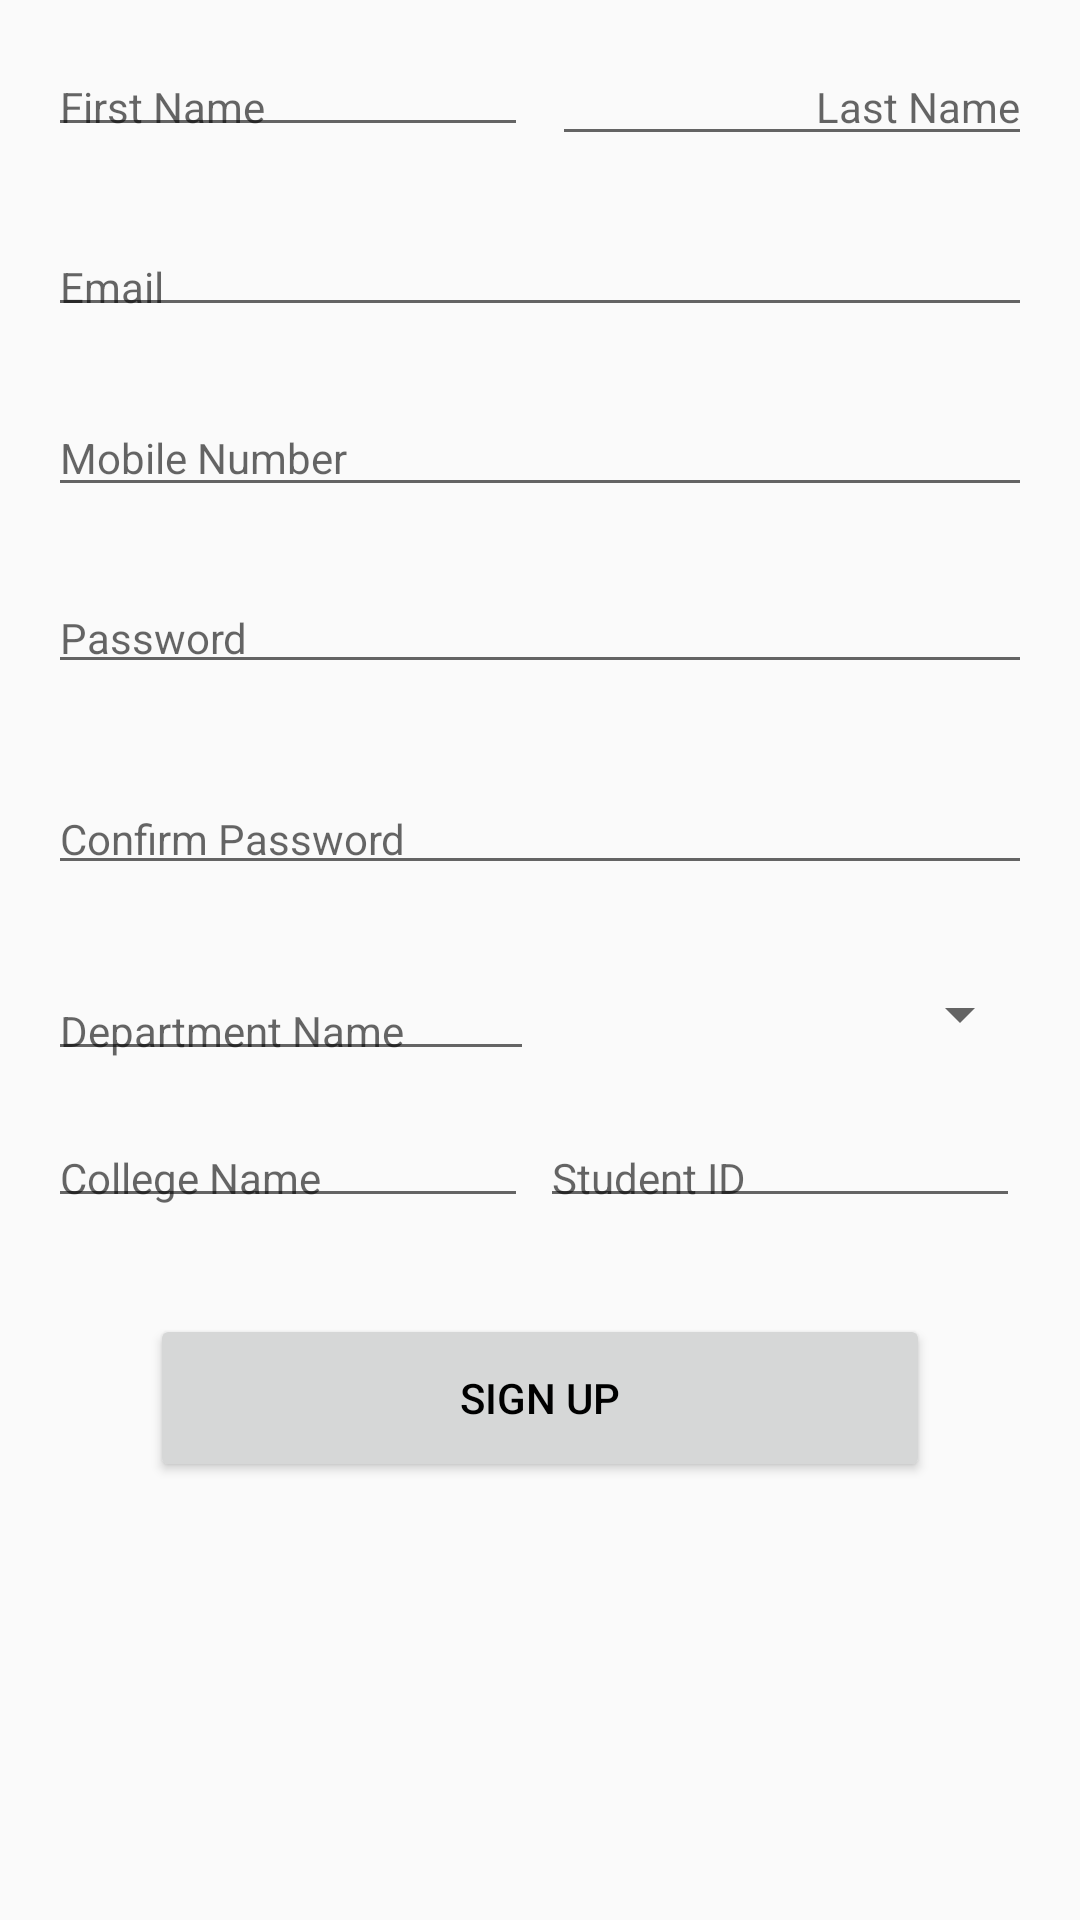

Produce the Android XML layout that renders to this screen, including the resource entries it uses.
<!-- AndroidManifest.xml: application theme AppTheme -->
<!-- res/layout/activity_signup.xml -->
<?xml version="1.0" encoding="utf-8"?>
<ScrollView xmlns:android="http://schemas.android.com/apk/res/android"
    android:id="@+id/scrollView"
    android:layout_width="match_parent"
    android:layout_height="match_parent"
    android:fillViewport="true"
    android:scrollbars="none">

    <LinearLayout
        android:id="@+id/llSignUp"
        android:layout_width="match_parent"
        android:layout_height="wrap_content"
        android:layout_weight="1"
        android:focusableInTouchMode="true"
        android:orientation="vertical">

        <LinearLayout
            android:layout_width="match_parent"
            android:layout_height="wrap_content"
            android:layout_marginLeft="16dp"
            android:layout_marginRight="16dp"
            android:layout_marginTop="16dp"
            android:gravity="bottom"
            android:orientation="horizontal">

            <EditText
                android:id="@+id/editFirstName"
                android:layout_width="0dp"
                android:layout_height="wrap_content"
                android:layout_marginRight="4dp"
                android:layout_weight="1"
                android:drawablePadding="16dp"
                android:hint="First Name"
                android:imeOptions="actionNext"
                android:inputType="textCapWords"
                android:maxLines="1"
                android:nextFocusForward="@+id/editLastName"
                android:paddingBottom="4dp"
                android:textColor="@color/common_google_signin_btn_text_dark_focused"
                android:textSize="14sp" />

            <EditText
                android:id="@+id/editLastName"
                android:layout_width="0dp"
                android:layout_height="wrap_content"
                android:layout_marginLeft="4dp"
                android:layout_weight="1"
                android:gravity="right"
                android:hint="Last Name"
                android:imeOptions="actionNext"
                android:inputType="textCapWords"
                android:maxLines="1"
                android:nextFocusForward="@+id/editSignUpEmail"
                android:paddingBottom="7dp"
                android:textColor="@color/common_google_signin_btn_text_dark_focused"
                android:textSize="14sp" />

        </LinearLayout>

        <EditText
            android:id="@+id/editSignUpEmail"
            android:layout_width="match_parent"
            android:layout_height="wrap_content"
            android:layout_marginLeft="16dp"
            android:layout_marginRight="16dp"
            android:layout_marginTop="24dp"
            android:drawablePadding="16dp"
            android:hint="Email"
            android:imeOptions="actionNext"
            android:inputType="textEmailAddress"
            android:maxLines="1"
            android:nextFocusForward="@+id/editMobileNumber"
            android:paddingBottom="4dp"
            android:textColor="@color/common_google_signin_btn_text_dark_focused"
            android:textSize="14sp" />

        <EditText
            android:id="@+id/editMobileNumber"
            android:layout_width="match_parent"
            android:layout_height="wrap_content"
            android:layout_marginLeft="16dp"
            android:layout_marginRight="16dp"
            android:layout_marginTop="24dp"
            android:drawablePadding="16dp"
            android:hint="Mobile Number"
            android:imeOptions="actionNext"
            android:inputType="number"
            android:maxLength="14"
            android:maxLines="1"
            android:nextFocusForward="@+id/editSignUpPassword"
            android:textColor="@color/common_google_signin_btn_text_dark_focused"
            android:textSize="14sp" />


        <EditText
            android:id="@+id/editSignUpPassword"
            android:layout_width="match_parent"
            android:layout_height="wrap_content"
            android:layout_marginBottom="8dp"
            android:layout_marginLeft="16dp"
            android:layout_marginRight="16dp"
            android:layout_marginTop="24dp"
            android:drawablePadding="16dp"
            android:hint="Password"
            android:imeOptions="actionNext"
            android:inputType="textPassword"
            android:maxLines="1"
            android:nextFocusForward="@+id/editSignUpConfirmPassword"
            android:paddingBottom="6dp"
            android:textSize="14sp" />

        <EditText
            android:id="@+id/editSignUpConfirmPassword"
            android:layout_width="match_parent"
            android:layout_height="wrap_content"
            android:layout_marginBottom="8dp"
            android:layout_marginLeft="16dp"
            android:layout_marginRight="16dp"
            android:layout_marginTop="24dp"
            android:drawablePadding="16dp"
            android:hint="Confirm Password"
            android:imeOptions="actionDone"
            android:inputType="textPassword"
            android:maxLines="1"
            android:paddingBottom="6dp"
            android:textColor="@color/common_google_signin_btn_text_dark_focused"
            android:textSize="14sp" />


        <LinearLayout
            android:layout_width="match_parent"
            android:layout_height="wrap_content"
            android:layout_marginLeft="16dp"
            android:layout_marginRight="16dp"
            android:layout_marginTop="16dp"
            android:gravity="bottom"
            android:orientation="horizontal">


            <EditText
                android:id="@+id/editDepartment"
                android:layout_width="0dp"
                android:layout_height="wrap_content"
                android:layout_marginRight="4dp"
                android:layout_weight="1"
                android:drawablePadding="16dp"
                android:hint="Department Name"
                android:imeOptions="actionNext"
                android:inputType="textCapWords"
                android:maxLines="1"
                android:nextFocusForward="@+id/year"
                android:paddingBottom="4dp"
                android:textColor="@color/common_google_signin_btn_text_dark_focused"
                android:textSize="14sp" />

            <Spinner
                android:id="@+id/year"
                android:layout_width="0dp"
                android:layout_height="38dp"
                android:layout_weight="1"
                android:imeOptions="actionNext"
                android:nextFocusForward="@+id/collegename" />

        </LinearLayout>

        <LinearLayout
            android:layout_width="match_parent"
            android:layout_height="wrap_content"
            android:layout_marginLeft="16dp"
            android:layout_marginRight="16dp"
            android:layout_marginTop="16dp"
            android:gravity="bottom"
            android:orientation="horizontal">

            <EditText
                android:id="@+id/editcollegename"
                android:layout_width="0dp"
                android:layout_height="wrap_content"
                android:layout_marginRight="4dp"
                android:layout_weight="1"
                android:drawablePadding="16dp"
                android:hint="College Name"
                android:imeOptions="actionNext"
                android:inputType="textCapWords"
                android:maxLines="1"
                android:nextFocusForward="@+id/editstudentid"
                android:paddingBottom="4dp"
                android:textColor="@color/common_google_signin_btn_text_dark_focused"
                android:textSize="14sp" />

            <EditText
                android:id="@+id/editstudentid"
                android:layout_width="0dp"
                android:layout_height="wrap_content"
                android:layout_marginRight="4dp"
                android:layout_weight="1"
                android:drawablePadding="16dp"
                android:hint="Student ID"
                android:imeOptions="actionNext"
                android:inputType="textCapWords"
                android:maxLines="1"
                android:nextFocusForward="@+id/btnSignUp"
                android:paddingBottom="4dp"
                android:textColor="@color/common_google_signin_btn_text_dark_focused"
                android:textSize="14sp" />

        </LinearLayout>

        <Button
            android:id="@+id/btnSignUp"
            android:layout_width="260dp"
            android:layout_height="56dp"
            android:layout_gravity="center_horizontal"
            android:layout_marginTop="32dp"
            android:ems="10"
            android:text="Sign Up"
            android:textAllCaps="true"
            android:textColor="@android:color/black"
            android:textSize="14sp" />

    </LinearLayout>

</ScrollView>
<!-- resources referenced by this layout -->
<resources>
  <style name="AppTheme" parent="Theme.AppCompat.Light.DarkActionBar">
          
          <item name="colorPrimary">#6a1b9a</item>
          <item name="colorPrimaryDark">#6a1b9a</item>
          <item name="colorAccent">#ff3d00</item>
      </style>
</resources>
